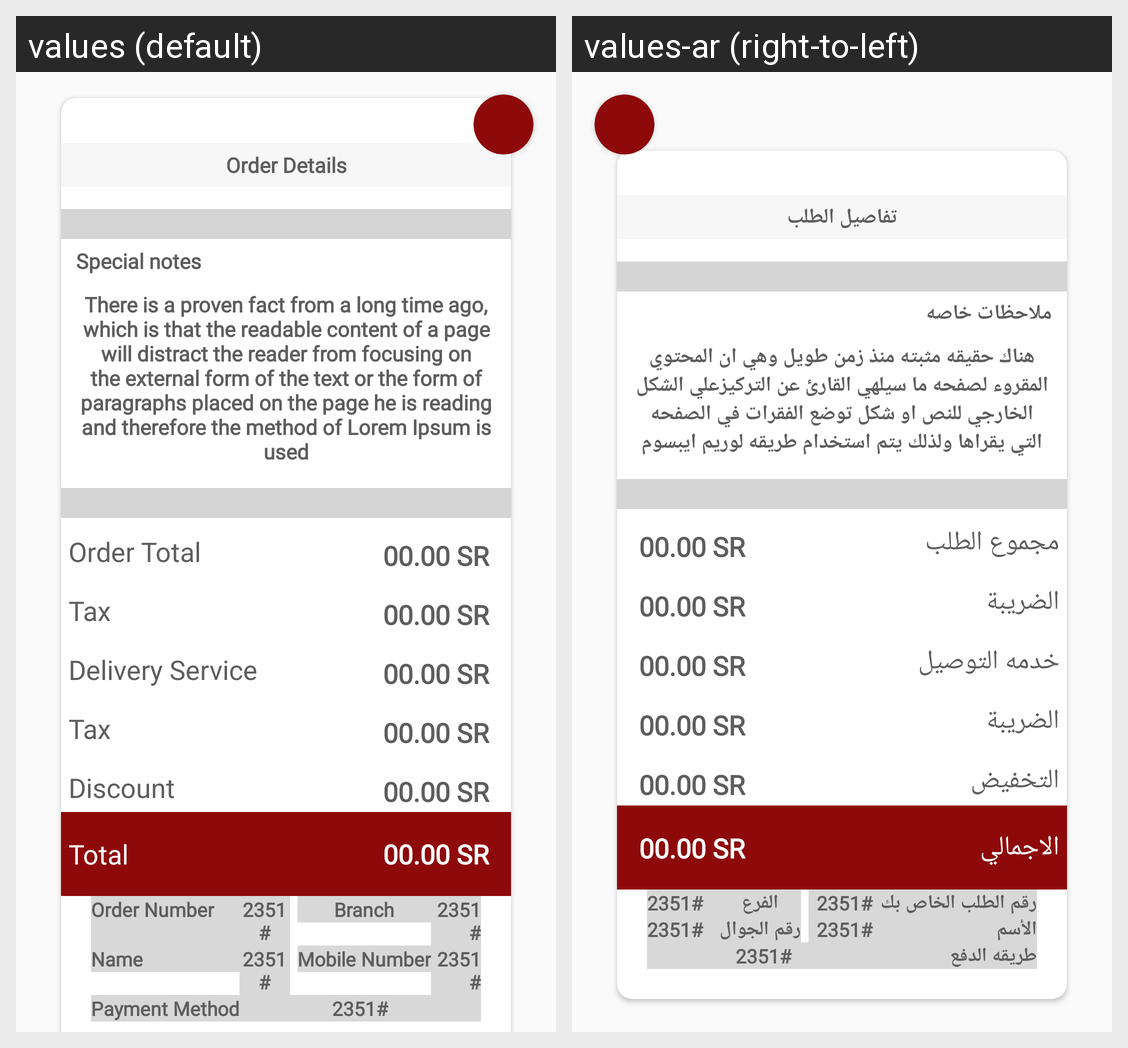

Here is an Android app screen in its default locale and in the app's own translations. Write out the translated-string differences for the strings that appear on this screen.
Android screen res/layout/fragment_order_details.xml rendered under 2 locales, left to right: values (default), values-ar (right-to-left). Device: Nexus 5 (rendered at 1080×1920; each locale shown at half size, 540×960, under a caption strip naming it); theme AppTheme.
Strings drawn on this screen, with the default value and each locale's value (text and hints the layout hard-codes, and strings that could not be matched under every locale, appear in the picture but are not listed):

order_details
  values: Order Details
  values-ar: تفاصيل الطلب

feedBack
  values: Special notes
  values-ar: ملاحظات خاصه

noteBody
  values: There is a proven fact from a long time ago, which is that the readable content of a page will distract the reader from focusing on the external form of the text or the form of paragraphs placed on the page he is reading and therefore the method of Lorem Ipsum is used
  values-ar: هناك حقيقه مثبته منذ زمن طويل وهي ان المحتوي المقروء لصفحه ما سيلهي القارئ عن التركيزعلي الشكل الخارجي للنص او شكل توضع الفقرات في الصفحه التي يقراها ولذلك يتم استخدام طريقه لوريم ايبسوم

order_total
  values: Order Total
  values-ar: مجموع الطلب

tax
  values: Tax
  values-ar: الضريبة

delivery_service
  values: Delivery Service
  values-ar: خدمه التوصيل

discount_code
  values: Discount
  values-ar: التخفيض

total
  values: Total
  values-ar: الاجمالي

order_number
  values: Order Number
  values-ar: رقم الطلب الخاص بك

branche
  values: Branch
  values-ar: الفرع

name
  values: Name
  values-ar: الأسم

mobile_number
  values: Mobile Number
  values-ar: رقم الجوال

payment_method
  values: Payment Method
  values-ar: طريقه الدفع
